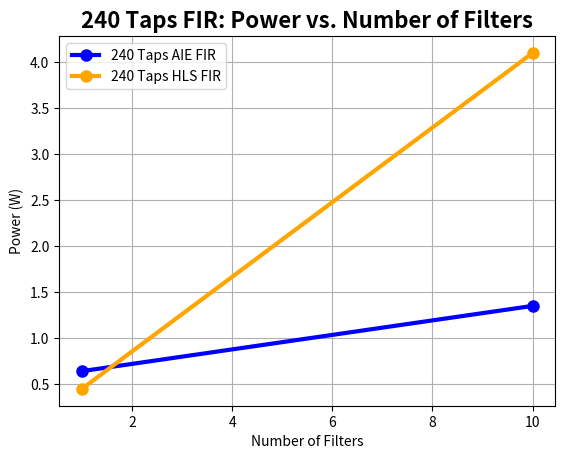
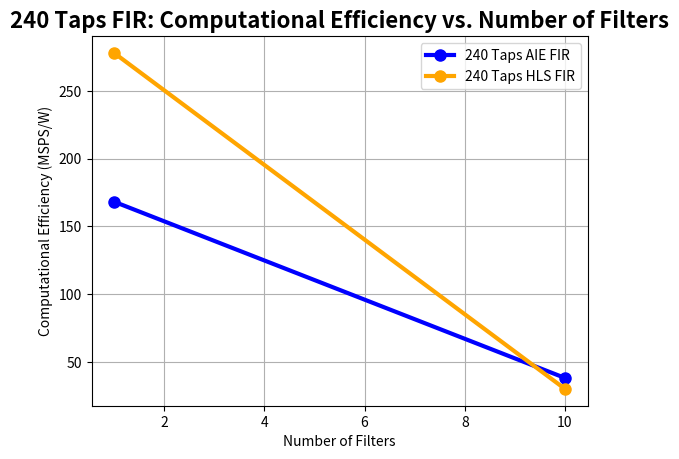
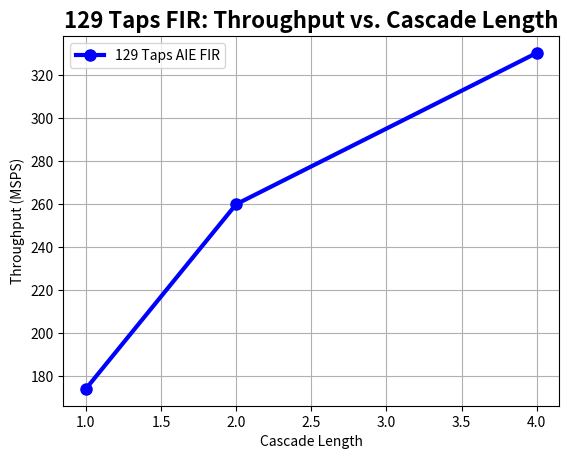
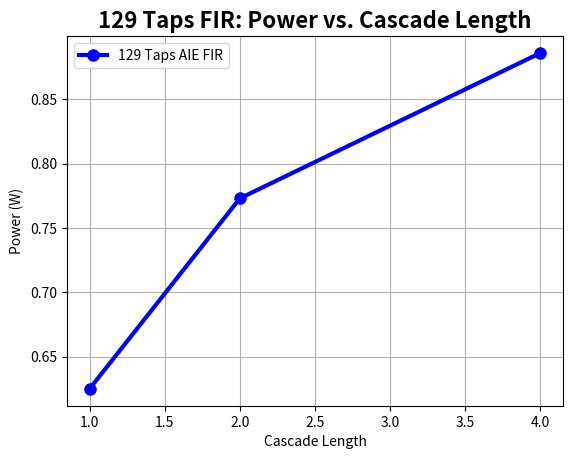
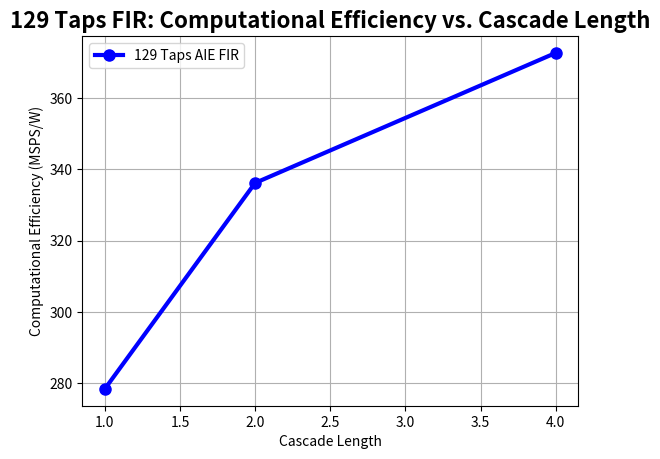

Source code (Python) for these figures, in order:
#Copyright (C) 2024, Advanced Micro Devices, Inc. All rights reserved.
#SPDX-License-Identifier: MIT


import matplotlib.pyplot as plt
#from matplotlib.font_manager import FontProperties...

#240 Taps FIR: Power vs. Number of Filters...
x1 = [1,10]
y1 = [0.642,1.352]
# plotting the line 1 points
#plt.plot(x1, y1, label = "240 Taps AIE FIR")
plt.figure(1)
plt.plot(x1, y1, color='blue', linewidth = 3,
         marker='o', markerfacecolor='blue', markersize=8,label = "240 Taps AIE FIR")
#plt.set_xlabel('time [s]', fontsize='large', fontweight='bold')
# line 2 points
x2 = [1,10]
y2 = [0.449,4.103]
# plotting the line 2 points
#plt.plot(x2, y2, label = "240 Taps HLS FIR")
plt.plot(x2, y2, color='orange', linewidth = 3,
         marker='o', markerfacecolor='orange', markersize=8, label = "240 Taps HLS FIR") 
# naming the x axis
plt.xlabel('Number of Filters')
# naming the y axis
plt.ylabel('Power (W)')
# giving a title to my graph
plt.title('240 Taps FIR: Power vs. Number of Filters',fontsize= 16, fontweight='bold')
 
# show a legend on the plot
plt.legend()
plt.grid() 
plt.margins()
# function to show the plot
#plt.show()

#240 Taps FIR: Computational Efficiency vs. Number of Filters...
x1 = [1,10]
y1 = [168.19,38.14]
# plotting the line 1 points
#plt.plot(x1, y1, label = "240 Taps AIE FIR")
plt.figure(2)
plt.plot(x1, y1, color='blue', linewidth = 3,
         marker='o', markerfacecolor='blue', markersize=8,label = "240 Taps AIE FIR")
#plt.set_xlabel('time [s]', fontsize='large', fontweight='bold')
# line 2 points
x2 = [1,10]
y2 = [277.97,30.05]
# plotting the line 2 points
#plt.plot(x2, y2, label = "240 Taps HLS FIR")
plt.plot(x2, y2, color='orange', linewidth = 3,
         marker='o', markerfacecolor='orange', markersize=8, label = "240 Taps HLS FIR") 
# naming the x axis
plt.xlabel('Number of Filters')
# naming the y axis
plt.ylabel('Computational Efficiency (MSPS/W)')
# giving a title to my graph
plt.title('240 Taps FIR: Computational Efficiency vs. Number of Filters',fontsize= 16, fontweight='bold')
 
# show a legend on the plot
plt.legend()
plt.grid() 
plt.margins()

#129 Taps FIR: Casc Length Metrics...
##129 Taps FIR: Throughput vs. Cascade Length...
x3 = [1,2,4]
y3 = [174.023,259.845,330.189]

plt.figure(3)
plt.plot(x3, y3, color='blue', linewidth = 3,
         marker='o', markerfacecolor='blue', markersize=8, label = "129 Taps AIE FIR") 
# naming the x axis
plt.xlabel('Cascade Length')
# naming the y axis
plt.ylabel('Throughput (MSPS)')
# giving a title to my graph
plt.title('129 Taps FIR: Throughput vs. Cascade Length',fontsize= 16, fontweight='bold')
 
# show a legend on the plot
plt.legend()
plt.grid() 
plt.margins()

##129 Taps FIR: Power vs. Cascade Length...
x4 = [1,2,4]
y4 = [0.625,0.773,0.886]

plt.figure(4)
plt.plot(x4, y4, color='blue', linewidth = 3,
         marker='o', markerfacecolor='blue', markersize=8, label = "129 Taps AIE FIR") 
# naming the x axis
plt.xlabel('Cascade Length')
# naming the y axis
plt.ylabel('Power (W)')
# giving a title to my graph
plt.title('129 Taps FIR: Power vs. Cascade Length',fontsize= 16, fontweight='bold')
 
# show a legend on the plot
plt.legend()
plt.grid() 
plt.margins()

##129 Taps FIR: Computational Efficiency vs. Cascade Length...
x5 = [1,2,4]
y5 = [278.437,336.151,372.583]

plt.figure(5)
plt.plot(x5, y5, color='blue', linewidth = 3,
         marker='o', markerfacecolor='blue', markersize=8, label = "129 Taps AIE FIR") 
# naming the x axis
plt.xlabel('Cascade Length')
# naming the y axis
plt.ylabel('Computational Efficiency (MSPS/W)')
# giving a title to my graph
plt.title('129 Taps FIR: Computational Efficiency vs. Cascade Length',fontsize= 16, fontweight='bold')
 
# show a legend on the plot
plt.legend()
plt.grid() 
plt.margins()

# function to show the plot
plt.show()

######################################################################################
#Subplots
#129 Taps FIR: Casc Length Metrics...
##129 Taps FIR: Throughput vs. Cascade Length...
#x1 = [1,2,4]
#y1 = [168.19,38.14,1]
#fig, casc_sbplts = plt.subplots(1, 2)
## plotting the line 1 points
##plt.plot(x1, y1, label = "240 Taps AIE FIR")
##casc_sbplts[0].plot(x1, y1, color='blue', linewidth = 3,
##         marker='o', markerfacecolor='blue', markersize=8,label = "129 Taps AIE FIR")
#casc_sbplts[0].plot(x1, y1)
## naming the x and y axes
#casc_sbplts[0].set(xlabel='Cascade Length', ylabel='Throughput (MSPS)')
#casc_sbplts[0].set_title('129 Taps FIR: Throughput vs. Cascade Length')
#
## show a legend on the plot
##casc_sbplts[0].legend()
#casc_sbplts[0].grid() 
#casc_sbplts[0].margins()
#
###129 Taps FIR: Power vs. Cascade Length...
#x2 = [1,2,4]
#y2 = [277.97,30.05,1]
## plotting the line 1 points
##plt.plot(x2, y2, label = "240 Taps AIE FIR")
##casc_sbplts[1].plot(x2, y2, color='blue', linewidth = 3,
##         marker='o', markerfacecolor='blue', markersize=8,label = "129 Taps AIE FIR")
#casc_sbplts[1].plot(x1, y1)
## naming the x and y axes
#casc_sbplts[1].set(xlabel='Cascade Length', ylabel='Throughput (MSPS)')
#casc_sbplts[1].set_title('129 Taps FIR: Throughput vs. Cascade Length')
#
## show a legend on the plot
##casc_sbplts[1].legend()
#casc_sbplts[1].grid() 
#casc_sbplts[1].margins()
#
## function to show the plot
#fig.show()
